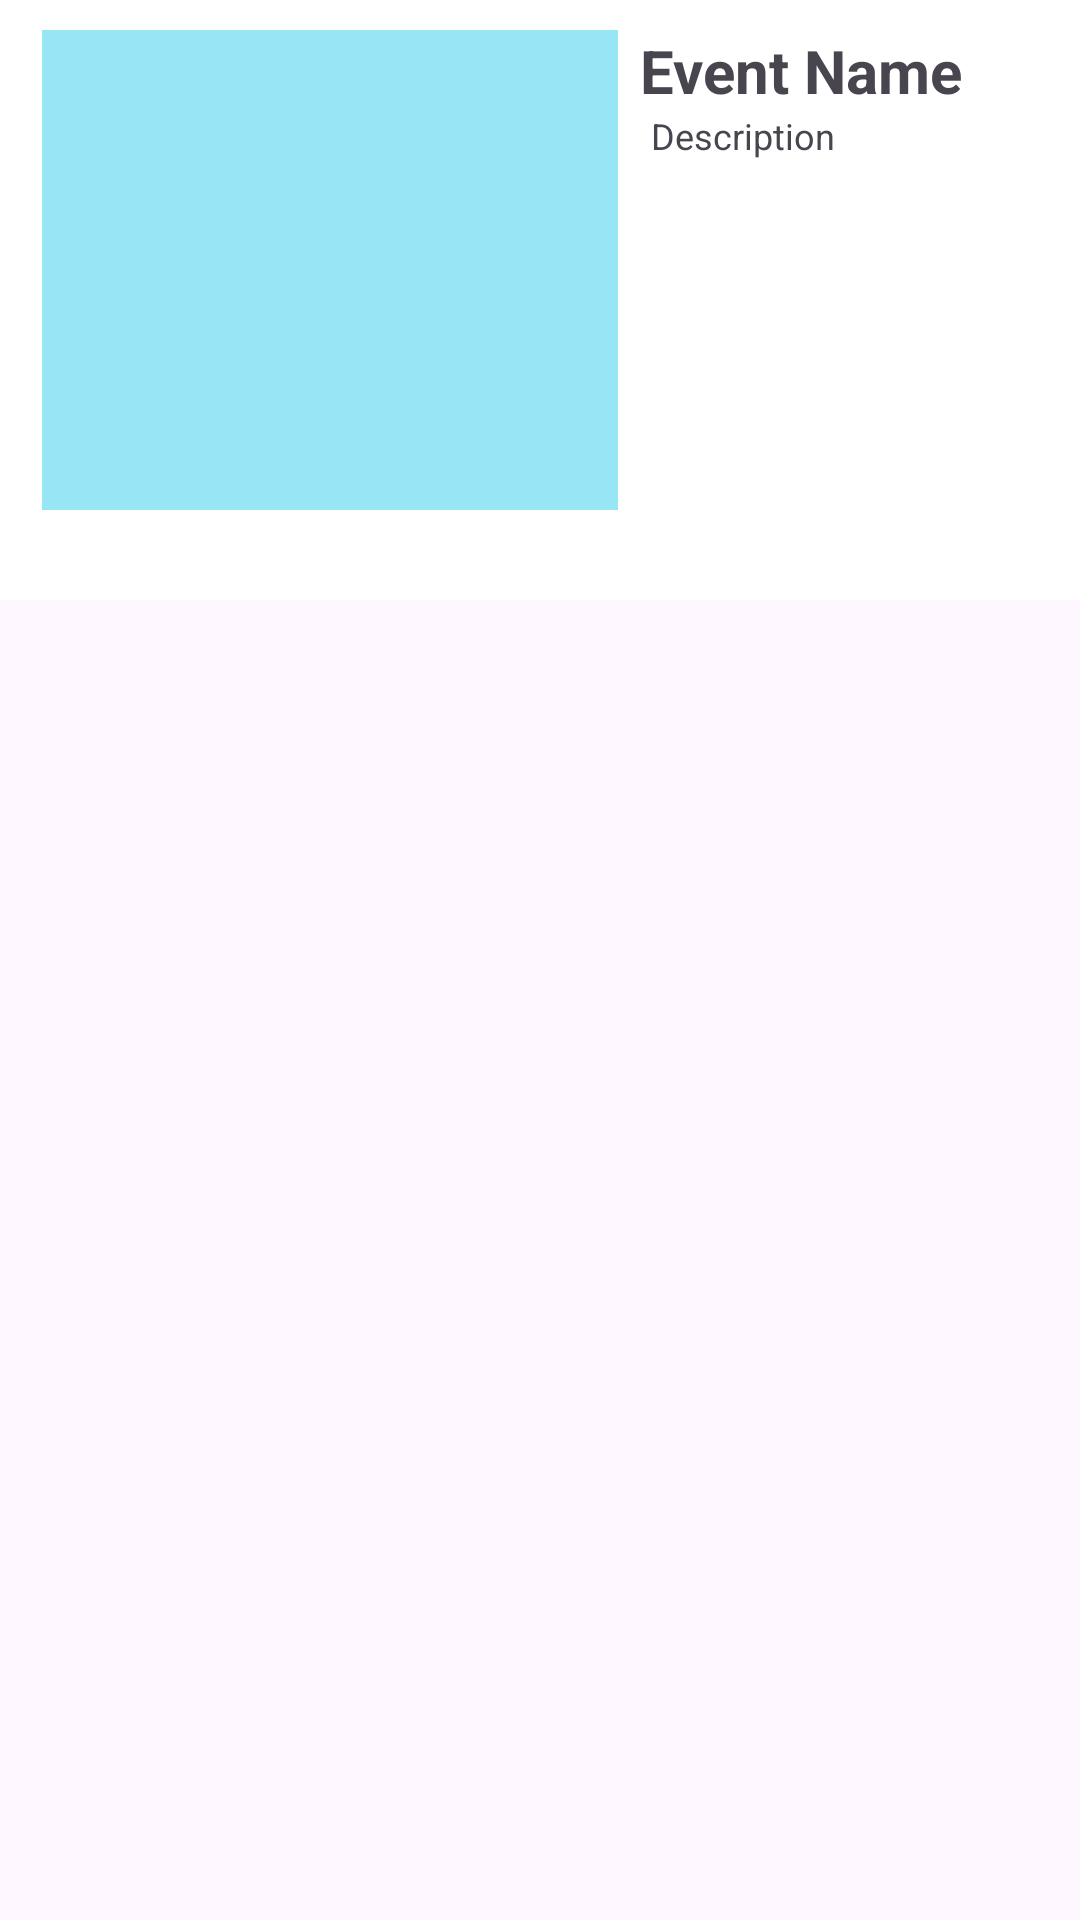

Write the Android layout XML for this screen, with the resource values it uses.
<!-- AndroidManifest.xml: application theme Theme.WalrusEvents -->
<!-- res/layout/organizer_events_list_item.xml -->
<?xml version="1.0" encoding="utf-8"?>
<androidx.constraintlayout.widget.ConstraintLayout xmlns:android="http://schemas.android.com/apk/res/android"
    xmlns:app="http://schemas.android.com/apk/res-auto"
    xmlns:tools="http://schemas.android.com/tools"
    android:layout_width="match_parent"
    android:layout_height="match_parent">

    <ImageView
        android:id="@+id/imageView"
        android:layout_width="wrap_content"
        android:layout_height="200sp"
        android:scaleX="4"
        app:layout_constraintBottom_toBottomOf="parent"
        app:layout_constraintEnd_toEndOf="parent"
        app:layout_constraintStart_toStartOf="parent"
        app:layout_constraintTop_toTopOf="parent"
        app:layout_constraintVertical_bias="0.0"
        app:srcCompat="@drawable/white_square" />

    <ImageView
        android:id="@+id/thumbnail"
        android:layout_width="200dp"
        android:layout_height="0dp"
        android:layout_marginStart="10dp"
        android:layout_marginTop="10dp"
        android:layout_marginBottom="30dp"
        android:scaleX="1.2"
        app:layout_constraintBottom_toBottomOf="@+id/imageView"
        app:layout_constraintStart_toStartOf="@+id/imageView"
        app:layout_constraintTop_toTopOf="@+id/imageView"
        app:layout_constraintVertical_bias="0.0"
        app:srcCompat="@drawable/blue_square" />

    <TextView
        android:id="@+id/title"
        android:layout_width="wrap_content"
        android:layout_height="wrap_content"
        android:layout_marginTop="10dp"
        android:text="Event Name"
        android:textSize="20sp"
        android:textStyle="bold"
        app:layout_constraintEnd_toEndOf="@+id/imageView"
        app:layout_constraintHorizontal_bias="0.08"
        app:layout_constraintStart_toEndOf="@+id/thumbnail"
        app:layout_constraintTop_toTopOf="@+id/imageView" />

    <ImageView
        android:id="@+id/notification_icon"
        android:layout_width="30dp"
        android:layout_height="30dp"
        android:layout_marginStart="8dp"
        android:visibility="gone"
        app:layout_constraintBottom_toBottomOf="@+id/title"
        app:layout_constraintStart_toEndOf="@+id/title"
        app:layout_constraintTop_toTopOf="@+id/title"
        app:srcCompat="@drawable/notif_icon"
        android:contentDescription="Notification Icon" />

    <TextView
        android:id="@+id/description"
        android:layout_width="wrap_content"
        android:layout_height="wrap_content"
        android:text="Description"
        android:textSize="12sp"
        app:layout_constraintBottom_toBottomOf="@+id/imageView"
        app:layout_constraintEnd_toEndOf="@+id/imageView"
        app:layout_constraintHorizontal_bias="0.08"
        app:layout_constraintStart_toEndOf="@+id/thumbnail"
        app:layout_constraintTop_toBottomOf="@+id/title"
        app:layout_constraintVertical_bias="0.0" />

    <TextView
        android:id="@+id/history_event_status"
        android:layout_width="wrap_content"
        android:layout_height="wrap_content"
        android:layout_marginEnd="10dp"
        android:layout_marginBottom="10dp"
        android:paddingStart="14dp"
        android:paddingEnd="14dp"
        android:paddingTop="4dp"
        android:paddingBottom="4dp"
        android:text="Pending"
        android:textSize="12sp"
        android:textStyle="bold"
        android:visibility="gone"
        app:layout_constraintBottom_toBottomOf="parent"
        app:layout_constraintEnd_toEndOf="parent" />

</androidx.constraintlayout.widget.ConstraintLayout>
<!-- resources referenced by this layout -->
<resources>
  <!-- drawable blue_square: png bitmap (drawable, 23275 bytes) -->
  <!-- drawable notif_icon: png bitmap (drawable, 2325 bytes) -->
  <!-- drawable white_square: png bitmap (drawable, 23270 bytes) -->
  <style name="Theme.WalrusEvents" parent="Base.Theme.WalrusEvents" />
  <style name="Base.Theme.WalrusEvents" parent="Theme.Material3.DayNight.NoActionBar">
          
          
      </style>
</resources>
